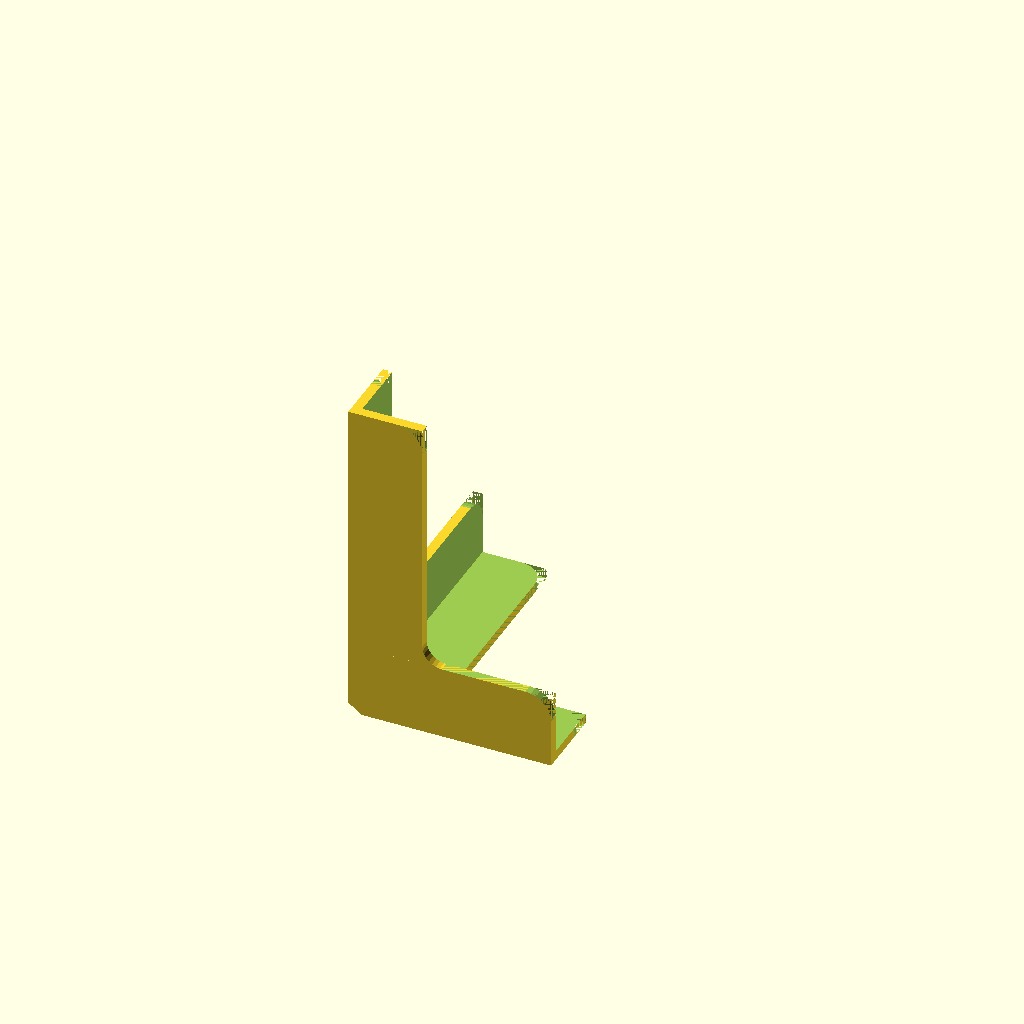
Cell 1: the model at its default parameters.
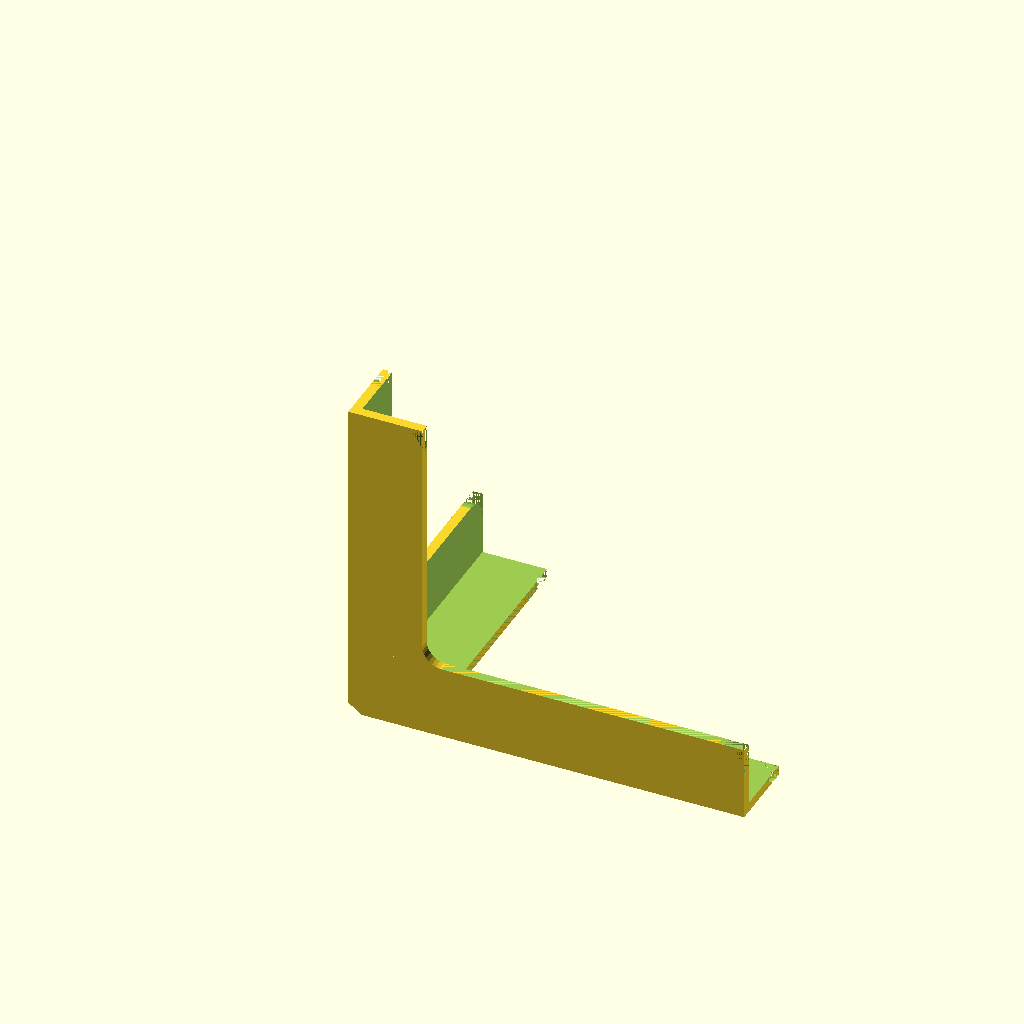
Cell 2: length_x = 60 (everything else at default).
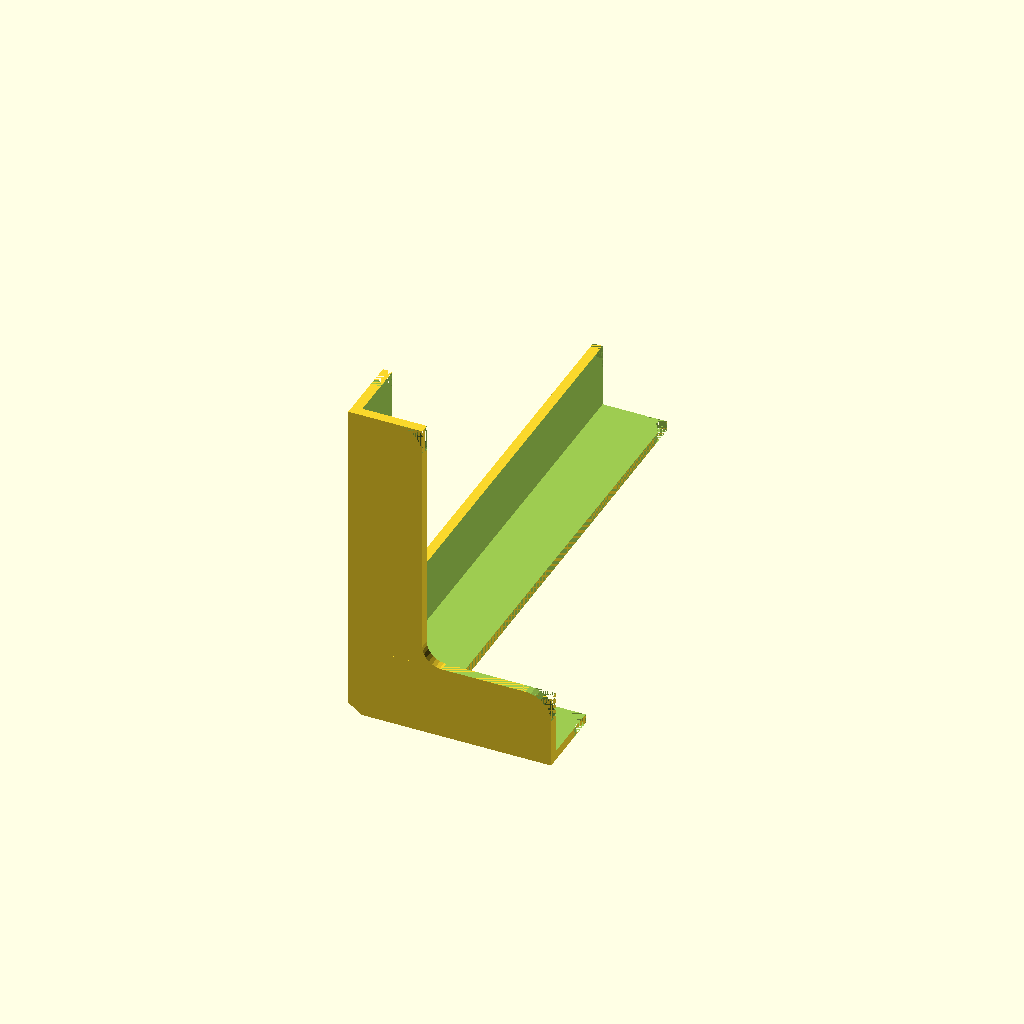
Cell 3: the same model with length_y = 80.
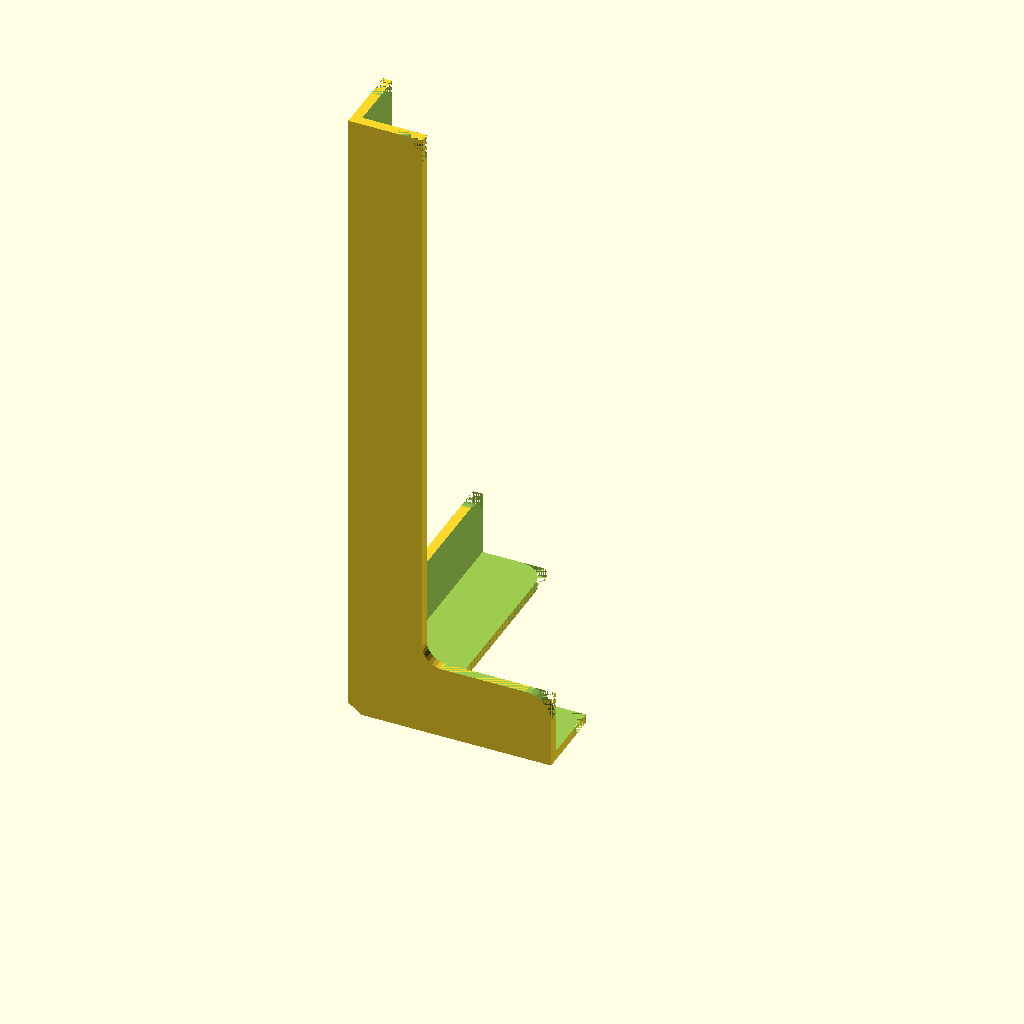
Cell 4: length_z = 100 (everything else at default).
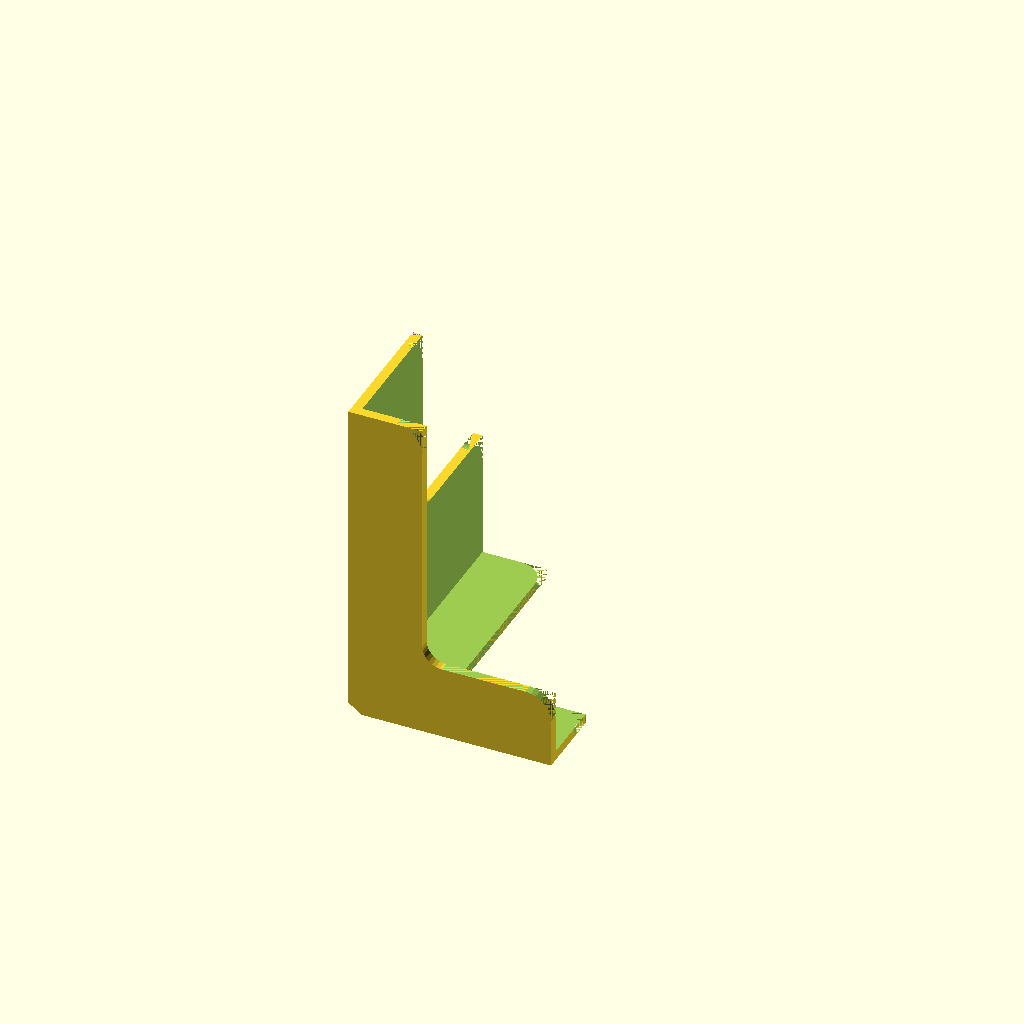
Cell 5: the same model with width_x = 20.
One fixed orthographic camera (rotation 55°, 0°, 25°; colour scheme Cornfield) for every cell.
The OpenSCAD source (inputs/thingiverse/files/thing-679243/FilletedCornerGuard.scad):
/**
 * CornerGurad.scad by Ron Tajima (ryosuke.tajima <at> gmail <dot> com)
 *
 * This corner guard is for orthogonal corner consists from three beam along x,y,z axis.
 * The inside corner is the coordinate origin.
 *
 * corner_gurad(length, width, thickness, inner_fillet, outer_fillet)
 *   length: Length from the inner face to the beam tip
 *   width: Beam width from the inner face to the wall edge
 *   thickness: thickness of each wall
 *   inner_fillet: Radius of inner fillet around axis (x,y,z).
 *   outer_fillet: Radius of outer fillet of each (x,y,z) beam.
 *   chamfer: make chamfer for outer corner if it is true.
 *
 */

// length for x direction (without the wall thickness)
length_x = 30;
// length for y direction (without the wall thickness)
length_y = 40;
// length for z direction (without the wall thickness)
length_z = 50;
// wall width of x side
width_x = 10;
// wall width of y side
width_y = 10;
// wall width of z side
width_z = 10;
// thickness of the wall with x-axis normal vector
thickness_x = 1.5;
// thickness of the wall with y-axis normal vector
thickness_y = 1.5;
// thickness of the wall with z-axis normal vector
thickness_z = 1.5;
// Radius of inner fillet with x-axis normal vector
inner_fillet_x = 3;
// Radius of inner fillet with y-axis normal vector
inner_fillet_y = 3;
// Radius of inner fillet with z-axis normal vector
inner_fillet_z = 3;
// Radius of outer fillet with x-axis normal vector
outer_fillet_x = 4;
// Radius of outer fillet with y-axis normal vector
outer_fillet_y = 4;
// Radius of outer fillet with z-axis normal vector
outer_fillet_z = 4;
// On/Off of corner chamfer
chamfer_flag = "On"; // [On, Off]

corner_guard(length=[length_x,length_y, length_z], width=[width_x,width_y,width_z], thickness=[thickness_x,thickness_y,thickness_z], inner_fillet=[inner_fillet_x,inner_fillet_y,inner_fillet_z], outer_fillet=[outer_fillet_x,outer_fillet_y,outer_fillet_z], chamfer=chamfer_flag);

// Corner guard
module corner_guard(length=[50,50,50], width=[10,10,10], thickness=[2,2,2], inner_fillet=[0,0,0], outer_fillet=[0, 0, 0], chamfer="On") {
    difference() {
	union() {
	    three_beams();
	    inner_fillet();
	}
	outer_fillet();
	if (chamfer=="On") {
	    corner_chamfer();
	}
    }
    // Main three beams
    module three_beams() {
	guard_length=length+thickness;
	guard_width=width+thickness;
	difference() {
	    union() {
		// Beam around X-axis
		difference() {
		    translate([-thickness[0], -thickness[1], -thickness[2]]) {
			cube(size=[length[0]+thickness[0], width[2]+thickness[1], width[1]+thickness[2]]);
		    }
		    translate([-2*thickness[0], width[0], width[0]]) {
			cube(size=[length[0], length[1], length[2]]);
		    }
		}
		// Beam around Y-axis
		difference() {
		    translate([-thickness[0], -thickness[1], -thickness[2]]) {
			cube(size=[width[2]+thickness[0], length[1]+thickness[1], width[0]+thickness[2]]);
		    }
		    translate([width[1], -2*thickness[1], width[1]]) {
			cube(size=[length[0], length[1], length[2]]);
		    }
		}
		// Beam around Z-axis
		difference() {
		    translate([-thickness[0], -thickness[1], -thickness[2]]) {
			cube(size=[width[1]+thickness[0], width[0]+thickness[1], length[2]+thickness[2]]);
		    }
		    translate([width[2], width[2], -2*thickness[2]]) {
			cube(size=[length[0], length[1], length[2]]);
		    }
		}
	    }
	    cube(size=guard_length);
	}
    }
    // Inner fillets
    module inner_fillet() {
	// Fillets around X-axis 
	translate([-thickness[0], width[0], width[0]] ) {
	    rotate([90, 0, 90]) {
		rounded_corner_3d(inner_fillet[0], thickness[0]);
	    }
	}
	// Fillets around Y-axis 
	translate([width[1], 0, width[1]] ) {
	    rotate([90, 0, 0]) {
		rounded_corner_3d(inner_fillet[1], thickness[1]);
	    }
	}
	// Fillets around Z-axis 
	translate([width[2], width[2], -thickness[2]] ) {
	    rotate([0, 0, 0]) {
		rounded_corner_3d(inner_fillet[2], thickness[2]);
	    }
	}
    }
    // Outer fillets
    module outer_fillet() {
	// Fillets around X-axis 
	translate([-thickness[0], length[1], width[0]]) {
	    rotate([-90, 0, -90]) {
		rounded_corner_3d(outer_fillet[1], thickness[0]);
	    }
	}
	translate([-thickness[0], width[0], length[2]]) {
	    rotate([-90, 0, -90]) {
		rounded_corner_3d(outer_fillet[2], thickness[0]);
	    }
	}
	// Fillets around Y-axis 
	translate([length[0], -thickness[1], width[1]]) {
	    rotate([0, 90, 90]) {
		rounded_corner_3d(outer_fillet[0], thickness[1]);
	    }
	}
	translate([width[1], -thickness[1], length[2]]) {
	    rotate([0, 90, 90]) {
		rounded_corner_3d(outer_fillet[2], thickness[1]);
	    }
	}
	// Fillets around Z-axis 
	translate([length[0], width[2], -thickness[2]]) {
	    rotate([0, 0, 180]) {
		rounded_corner_3d(outer_fillet[0], thickness[2]);
	    }
	}
	translate([width[2], length[1], -thickness[2]]) {
	    rotate([0, 0, 180]) {
		rounded_corner_3d(outer_fillet[1], thickness[2]);
	    }
	}
    }
    // Corner chamfer
    module corner_chamfer() {
	th = min(thickness[0],thickness[1],thickness[2]);
	rotate([-45,0,-45]) {
	    translate([0, 0, -10-th]) {
		cube([40,40,20], center=true);
	    }
	}
    }
}

// 2d fillet curve
module rounded_corner_2d(d, offset=0.001) {
    difference() {
	square([d+offset, d+offset]);
	translate([d, d]) {
	    circle(r=d,$fs=0.1);
	}
    }
}

// 3d fillet shape
module rounded_corner_3d(d,l,offset=0.001) {
    v = [-offset, -offset, -offset];
    translate(v) {
	linear_extrude(height=l+2*offset) {
	    rounded_corner_2d(d);
	}
    }
}
Customizer parameters (derived from the source; name, type, default, range or options):
length_x: number, default 30
length_y: number, default 40
length_z: number, default 50
width_x: number, default 10
width_y: number, default 10
width_z: number, default 10
thickness_x: number, default 1.5
thickness_y: number, default 1.5
thickness_z: number, default 1.5
inner_fillet_x: number, default 3
inner_fillet_y: number, default 3
inner_fillet_z: number, default 3
outer_fillet_x: number, default 4
outer_fillet_y: number, default 4
outer_fillet_z: number, default 4
chamfer_flag: string, default "On", options "On", "Off"
